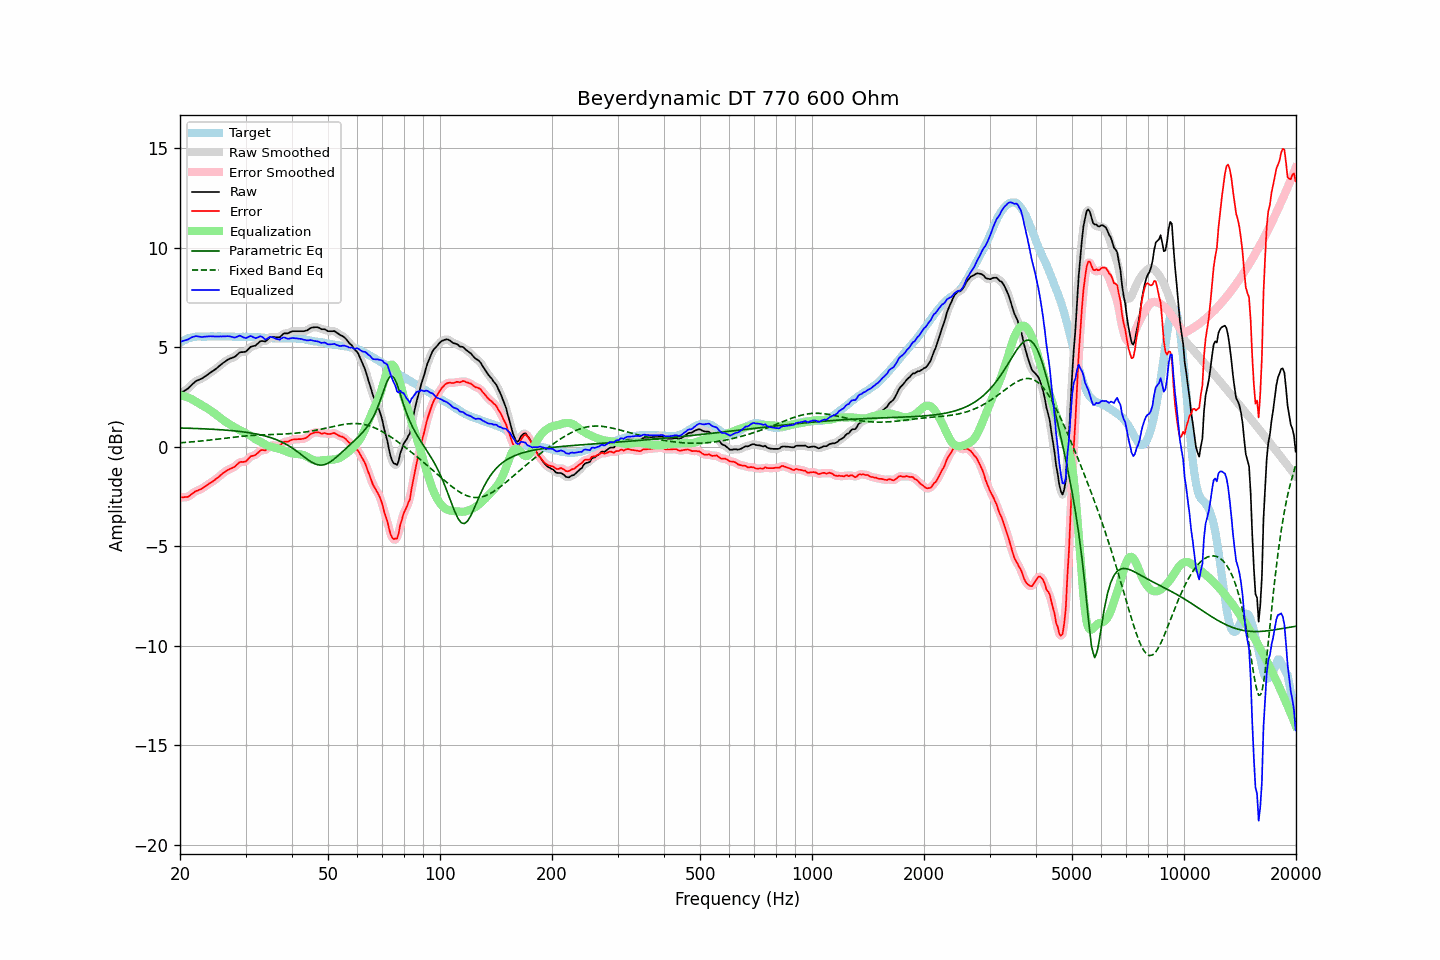

The table this chart was drawn from, first rows:
frequency, raw, error, smoothed, error_smoothed, equalization, parametric_eq, fixed_band_eq, equalized_raw, equalized_smoothed, target
20.00, 2.68, -2.54, 2.68, -2.54, 2.57, 0.94, 0.20, 5.25, 5.26, 5.22
20.20, 2.73, -2.54, 2.72, -2.55, 2.56, 0.94, 0.20, 5.29, 5.28, 5.27
20.40, 2.77, -2.55, 2.77, -2.55, 2.54, 0.93, 0.21, 5.31, 5.31, 5.32
20.61, 2.82, -2.53, 2.82, -2.54, 2.52, 0.93, 0.21, 5.34, 5.34, 5.35
20.81, 2.87, -2.53, 2.87, -2.53, 2.50, 0.93, 0.22, 5.36, 5.36, 5.40
21.02, 2.92, -2.52, 2.93, -2.50, 2.47, 0.93, 0.23, 5.39, 5.39, 5.44
21.23, 3.00, -2.46, 3.00, -2.46, 2.44, 0.92, 0.23, 5.43, 5.43, 5.46
21.44, 3.08, -2.40, 3.08, -2.40, 2.40, 0.92, 0.24, 5.48, 5.48, 5.48
21.66, 3.16, -2.34, 3.16, -2.33, 2.35, 0.92, 0.25, 5.51, 5.51, 5.50
21.87, 3.23, -2.28, 3.23, -2.28, 2.30, 0.92, 0.25, 5.53, 5.53, 5.51
22.09, 3.30, -2.23, 3.29, -2.23, 2.26, 0.91, 0.26, 5.55, 5.54, 5.52
22.31, 3.33, -2.20, 3.33, -2.20, 2.21, 0.91, 0.27, 5.54, 5.54, 5.53
22.54, 3.37, -2.17, 3.37, -2.17, 2.16, 0.91, 0.28, 5.53, 5.53, 5.53
22.76, 3.40, -2.13, 3.40, -2.13, 2.11, 0.90, 0.28, 5.51, 5.51, 5.53
22.99, 3.44, -2.08, 3.44, -2.08, 2.07, 0.90, 0.29, 5.51, 5.51, 5.52
23.22, 3.50, -2.02, 3.49, -2.03, 2.02, 0.90, 0.30, 5.52, 5.52, 5.52
23.45, 3.55, -1.97, 3.55, -1.97, 1.98, 0.89, 0.31, 5.52, 5.53, 5.52
23.69, 3.61, -1.92, 3.61, -1.92, 1.92, 0.89, 0.32, 5.53, 5.53, 5.53
23.92, 3.67, -1.86, 3.67, -1.86, 1.87, 0.88, 0.33, 5.54, 5.54, 5.53
24.16, 3.73, -1.81, 3.72, -1.81, 1.82, 0.88, 0.34, 5.54, 5.54, 5.54
24.40, 3.78, -1.77, 3.78, -1.76, 1.76, 0.88, 0.34, 5.54, 5.54, 5.55
24.65, 3.83, -1.71, 3.83, -1.71, 1.70, 0.87, 0.35, 5.53, 5.53, 5.54
24.89, 3.89, -1.65, 3.89, -1.65, 1.64, 0.87, 0.36, 5.53, 5.53, 5.54
25.14, 3.95, -1.58, 3.95, -1.59, 1.58, 0.86, 0.37, 5.53, 5.53, 5.53
25.39, 4.02, -1.52, 4.02, -1.52, 1.52, 0.86, 0.38, 5.53, 5.53, 5.54
25.65, 4.09, -1.45, 4.09, -1.45, 1.45, 0.85, 0.39, 5.54, 5.54, 5.54
25.91, 4.15, -1.38, 4.15, -1.38, 1.39, 0.85, 0.40, 5.53, 5.54, 5.53
26.16, 4.22, -1.31, 4.21, -1.32, 1.32, 0.84, 0.41, 5.54, 5.54, 5.53
26.43, 4.27, -1.26, 4.27, -1.26, 1.27, 0.83, 0.42, 5.54, 5.54, 5.53
26.69, 4.33, -1.20, 4.33, -1.20, 1.22, 0.83, 0.43, 5.55, 5.55, 5.53
26.96, 4.38, -1.16, 4.38, -1.16, 1.17, 0.82, 0.44, 5.55, 5.54, 5.54
27.23, 4.42, -1.12, 4.42, -1.12, 1.12, 0.81, 0.45, 5.54, 5.54, 5.54
27.50, 4.45, -1.09, 4.45, -1.09, 1.07, 0.81, 0.46, 5.52, 5.52, 5.53
27.77, 4.48, -1.04, 4.48, -1.05, 1.02, 0.80, 0.47, 5.50, 5.50, 5.52
28.05, 4.51, -1.01, 4.52, -1.00, 0.97, 0.79, 0.48, 5.48, 5.49, 5.52
28.33, 4.58, -0.93, 4.58, -0.93, 0.93, 0.78, 0.49, 5.51, 5.51, 5.51
28.62, 4.65, -0.86, 4.65, -0.86, 0.89, 0.77, 0.50, 5.53, 5.54, 5.51
28.90, 4.73, -0.79, 4.71, -0.80, 0.85, 0.77, 0.51, 5.58, 5.56, 5.52
29.19, 4.75, -0.76, 4.74, -0.77, 0.80, 0.76, 0.52, 5.55, 5.55, 5.50
29.48, 4.75, -0.77, 4.75, -0.76, 0.76, 0.75, 0.52, 5.51, 5.51, 5.52
29.78, 4.76, -0.75, 4.76, -0.76, 0.71, 0.74, 0.53, 5.47, 5.47, 5.51
30.08, 4.78, -0.74, 4.79, -0.72, 0.67, 0.72, 0.54, 5.45, 5.47, 5.52
30.38, 4.86, -0.65, 4.86, -0.65, 0.63, 0.71, 0.55, 5.49, 5.49, 5.51
30.68, 4.94, -0.57, 4.93, -0.57, 0.59, 0.70, 0.55, 5.53, 5.53, 5.51
30.99, 5.02, -0.49, 5.00, -0.50, 0.54, 0.69, 0.56, 5.56, 5.54, 5.50
31.30, 5.04, -0.46, 5.04, -0.47, 0.48, 0.67, 0.57, 5.52, 5.52, 5.50
31.61, 5.06, -0.44, 5.06, -0.44, 0.42, 0.66, 0.57, 5.48, 5.48, 5.50
31.93, 5.08, -0.42, 5.09, -0.40, 0.37, 0.65, 0.58, 5.45, 5.46, 5.50
32.24, 5.15, -0.33, 5.15, -0.34, 0.32, 0.63, 0.58, 5.47, 5.48, 5.48
32.57, 5.22, -0.27, 5.22, -0.27, 0.29, 0.61, 0.58, 5.50, 5.51, 5.49
32.89, 5.30, -0.19, 5.28, -0.21, 0.25, 0.59, 0.59, 5.55, 5.53, 5.49
33.22, 5.31, -0.17, 5.30, -0.18, 0.21, 0.58, 0.59, 5.51, 5.50, 5.48
33.55, 5.30, -0.18, 5.30, -0.17, 0.16, 0.56, 0.60, 5.46, 5.46, 5.47
33.89, 5.28, -0.18, 5.30, -0.16, 0.11, 0.54, 0.60, 5.39, 5.41, 5.46
34.23, 5.34, -0.13, 5.35, -0.11, 0.07, 0.51, 0.60, 5.41, 5.42, 5.47
34.57, 5.42, -0.04, 5.41, -0.04, 0.04, 0.49, 0.60, 5.46, 5.45, 5.45
34.92, 5.50, 0.05, 5.48, 0.03, 0.02, 0.47, 0.61, 5.51, 5.49, 5.45
35.27, 5.51, 0.06, 5.51, 0.06, -0.01, 0.44, 0.61, 5.50, 5.50, 5.45
35.62, 5.51, 0.06, 5.51, 0.07, -0.03, 0.41, 0.61, 5.48, 5.48, 5.44
35.97, 5.50, 0.06, 5.50, 0.06, -0.05, 0.38, 0.62, 5.44, 5.44, 5.44
... 635 more rows
